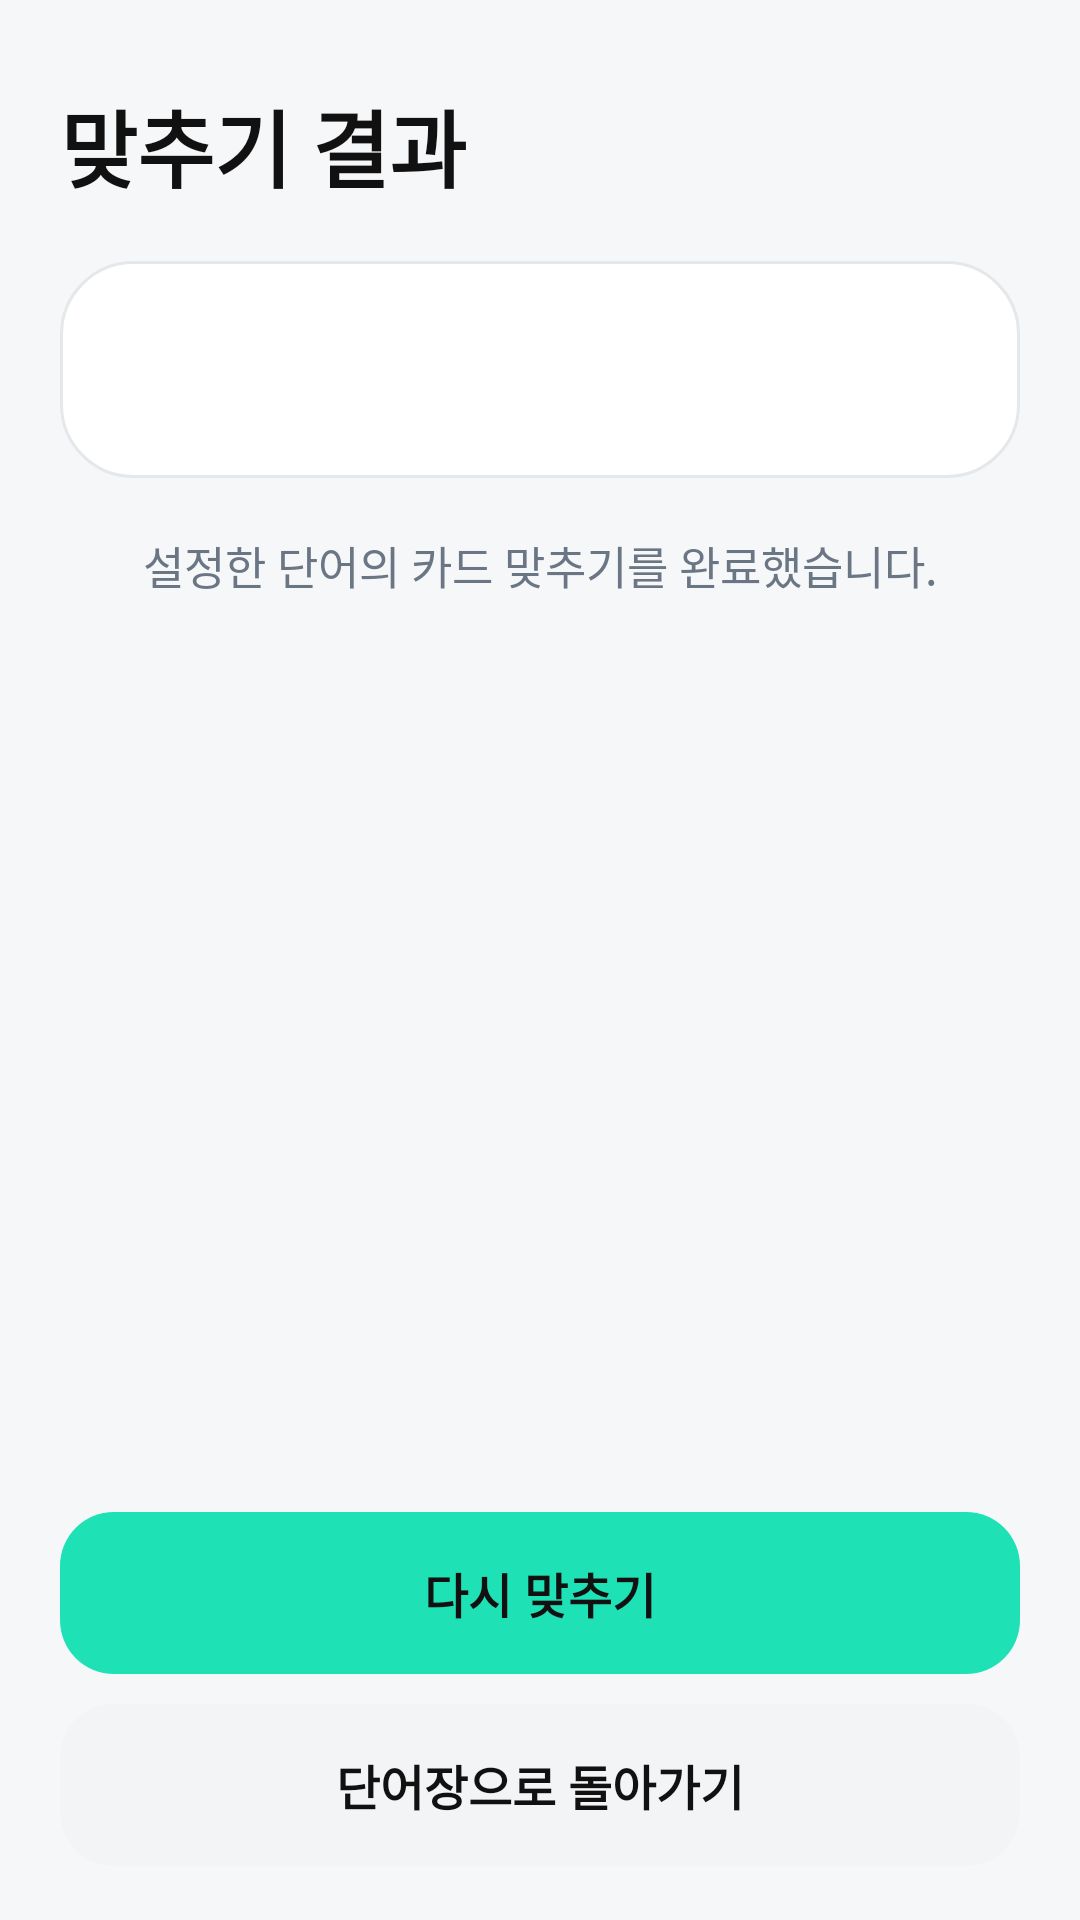

The Android layout XML behind this screen, and the referenced resources:
<!-- AndroidManifest.xml: application theme AppTheme -->
<!-- res/layout/activity_matching_result.xml -->
<?xml version="1.0" encoding="utf-8"?>
<LinearLayout xmlns:android="http://schemas.android.com/apk/res/android"
    android:layout_width="match_parent"
    android:layout_height="match_parent"
    android:background="@color/background"
    android:orientation="vertical"
    android:paddingStart="20dp"
    android:paddingTop="28dp"
    android:paddingEnd="20dp"
    android:paddingBottom="18dp">

    <TextView
        style="@style/TitleText"
        android:layout_width="wrap_content"
        android:layout_height="wrap_content"
        android:text="@string/ui_4ded4b7a218e" />

    <TextView
        android:id="@+id/matchingResultSummary"
        android:layout_width="match_parent"
        android:layout_height="wrap_content"
        android:layout_marginTop="18dp"
        android:background="@drawable/bg_card"
        android:gravity="center"
        android:padding="22dp"
        android:textColor="@color/text_primary"
        android:textSize="21sp"
        android:textStyle="bold" />

    <TextView
        style="@style/BodyText"
        android:layout_width="match_parent"
        android:layout_height="0dp"
        android:layout_marginTop="18dp"
        android:layout_weight="1"
        android:gravity="top|center_horizontal"
        android:text="@string/ui_2d63eda549a3" />

    <Button
        android:id="@+id/retryMatchingButton"
        style="@style/PrimaryButton"
        android:layout_width="match_parent"
        android:layout_height="wrap_content"
        android:text="@string/ui_c516243d0d42" />

    <Button
        android:id="@+id/matchingBackToBookButton"
        style="@style/SecondaryButton"
        android:layout_width="match_parent"
        android:layout_height="wrap_content"
        android:layout_marginTop="10dp"
        android:text="@string/ui_e96ff6a98f53" />
</LinearLayout>
<!-- resources referenced by this layout -->
<resources>
  <color name="background">#F6F7F9</color>
  <color name="text_primary">#111111</color>
  <!-- drawable bg_card (drawable) -->
  <?xml version="1.0" encoding="utf-8"?>
  <shape xmlns:android="http://schemas.android.com/apk/res/android" android:shape="rectangle">
      <solid android:color="@color/surface" />
      <corners android:radius="24dp" />
      <stroke android:width="1dp" android:color="@color/border" />
      <padding android:left="20dp" android:top="20dp" android:right="20dp" android:bottom="20dp" />
  </shape>
  <string name="ui_2d63eda549a3">설정한 단어의 카드 맞추기를 완료했습니다.</string>
  <string name="ui_4ded4b7a218e">맞추기 결과</string>
  <string name="ui_c516243d0d42">다시 맞추기</string>
  <string name="ui_e96ff6a98f53">단어장으로 돌아가기</string>
  <style name="BodyText">
          <item name="android:textSize">15sp</item>
          <item name="android:textColor">@color/text_secondary</item>
      </style>
  <style name="PrimaryButton">
          <item name="android:minHeight">54dp</item>
          <item name="android:background">@drawable/bg_button_primary</item>
          <item name="android:textColor">@color/text_primary</item>
          <item name="android:textAllCaps">false</item>
          <item name="android:textSize">16sp</item>
          <item name="android:textStyle">bold</item>
          <item name="android:gravity">center</item>
          <item name="android:paddingLeft">18dp</item>
          <item name="android:paddingRight">18dp</item>
          <item name="android:stateListAnimator">@null</item>
      </style>
  <style name="TitleText">
          <item name="android:textSize">28sp</item>
          <item name="android:textStyle">bold</item>
          <item name="android:textColor">@color/text_primary</item>
          <item name="android:fontFamily">sans-serif</item>
      </style>
  <style name="AppTheme" parent="android:style/Theme.Material.Light.NoActionBar">
          <item name="android:fontFamily">sans-serif</item>
          <item name="android:colorAccent">@color/primary</item>
          <item name="android:windowBackground">@color/background</item>
          <item name="android:statusBarColor">@color/surface</item>
          <item name="android:navigationBarColor">@color/surface</item>
          <item name="android:windowLightStatusBar">true</item>
          <item name="android:windowActionModeOverlay">true</item>
      </style>
  <color name="surface">#FFFFFF</color>
  <color name="border">#E5E8EB</color>
  <color name="text_secondary">#6B7684</color>
  <!-- drawable bg_button_primary (drawable) -->
  <?xml version="1.0" encoding="utf-8"?>
  <ripple xmlns:android="http://schemas.android.com/apk/res/android" android:color="#22111111">
      <item>
          <shape android:shape="rectangle">
              <solid android:color="@color/primary" />
              <corners android:radius="18dp" />
              <padding android:left="18dp" android:top="14dp" android:right="18dp" android:bottom="14dp" />
          </shape>
      </item>
  </ripple>
  <!-- drawable bg_button_secondary (drawable) -->
  <?xml version="1.0" encoding="utf-8"?>
  <ripple xmlns:android="http://schemas.android.com/apk/res/android" android:color="#16111111">
      <item>
          <shape android:shape="rectangle">
              <solid android:color="@color/surface_alt" />
              <corners android:radius="18dp" />
              <padding android:left="18dp" android:top="14dp" android:right="18dp" android:bottom="14dp" />
          </shape>
      </item>
  </ripple>
  <color name="primary">#1FE1B6</color>
  <color name="surface_alt">#F2F4F6</color>
</resources>
